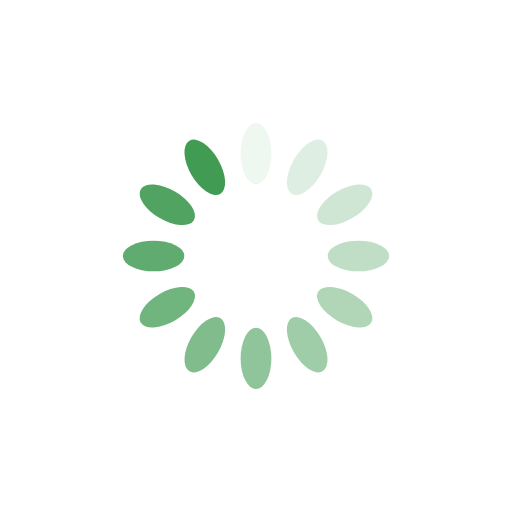
t = 0.00 s
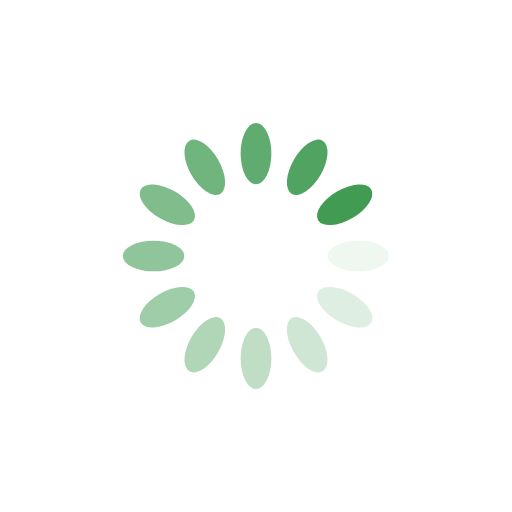
t = 0.25 s
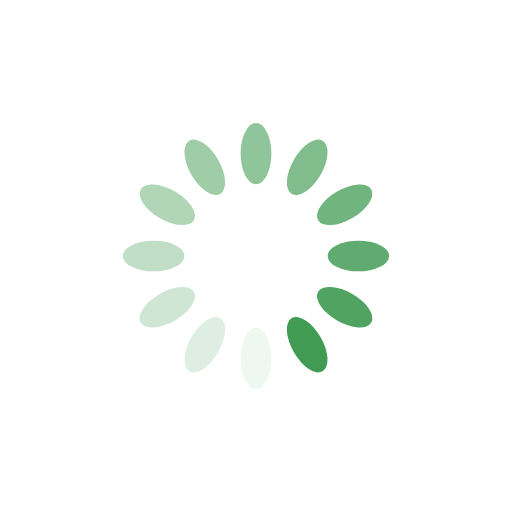
t = 0.50 s
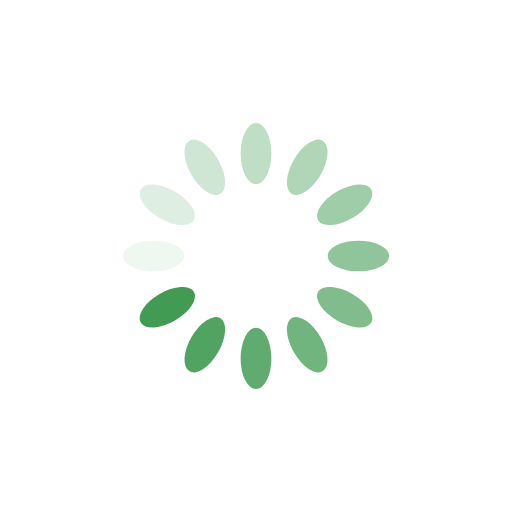
t = 0.75 s

The animated SVG that drew these frames (rendered in a browser with its animation timeline set to each time). Animation: 12 SMIL elements (animate=12); one cycle of 1.00 s, repeats indefinitely.

<?xml version="1.0" encoding="utf-8"?>
<svg xmlns="http://www.w3.org/2000/svg" xmlns:xlink="http://www.w3.org/1999/xlink" style="margin: auto; background: none; display: block; shape-rendering: auto;" width="200px" height="200px" viewBox="0 0 100 100" preserveAspectRatio="xMidYMid">
<g transform="rotate(0 50 50)">
  <rect x="47" y="24" rx="3" ry="6" width="6" height="12" fill="#419b53">
    <animate attributeName="opacity" values="1;0" keyTimes="0;1" dur="1s" begin="-0.9166666666666666s" repeatCount="indefinite"></animate>
  </rect>
</g><g transform="rotate(30 50 50)">
  <rect x="47" y="24" rx="3" ry="6" width="6" height="12" fill="#419b53">
    <animate attributeName="opacity" values="1;0" keyTimes="0;1" dur="1s" begin="-0.8333333333333334s" repeatCount="indefinite"></animate>
  </rect>
</g><g transform="rotate(60 50 50)">
  <rect x="47" y="24" rx="3" ry="6" width="6" height="12" fill="#419b53">
    <animate attributeName="opacity" values="1;0" keyTimes="0;1" dur="1s" begin="-0.75s" repeatCount="indefinite"></animate>
  </rect>
</g><g transform="rotate(90 50 50)">
  <rect x="47" y="24" rx="3" ry="6" width="6" height="12" fill="#419b53">
    <animate attributeName="opacity" values="1;0" keyTimes="0;1" dur="1s" begin="-0.6666666666666666s" repeatCount="indefinite"></animate>
  </rect>
</g><g transform="rotate(120 50 50)">
  <rect x="47" y="24" rx="3" ry="6" width="6" height="12" fill="#419b53">
    <animate attributeName="opacity" values="1;0" keyTimes="0;1" dur="1s" begin="-0.5833333333333334s" repeatCount="indefinite"></animate>
  </rect>
</g><g transform="rotate(150 50 50)">
  <rect x="47" y="24" rx="3" ry="6" width="6" height="12" fill="#419b53">
    <animate attributeName="opacity" values="1;0" keyTimes="0;1" dur="1s" begin="-0.5s" repeatCount="indefinite"></animate>
  </rect>
</g><g transform="rotate(180 50 50)">
  <rect x="47" y="24" rx="3" ry="6" width="6" height="12" fill="#419b53">
    <animate attributeName="opacity" values="1;0" keyTimes="0;1" dur="1s" begin="-0.4166666666666667s" repeatCount="indefinite"></animate>
  </rect>
</g><g transform="rotate(210 50 50)">
  <rect x="47" y="24" rx="3" ry="6" width="6" height="12" fill="#419b53">
    <animate attributeName="opacity" values="1;0" keyTimes="0;1" dur="1s" begin="-0.3333333333333333s" repeatCount="indefinite"></animate>
  </rect>
</g><g transform="rotate(240 50 50)">
  <rect x="47" y="24" rx="3" ry="6" width="6" height="12" fill="#419b53">
    <animate attributeName="opacity" values="1;0" keyTimes="0;1" dur="1s" begin="-0.25s" repeatCount="indefinite"></animate>
  </rect>
</g><g transform="rotate(270 50 50)">
  <rect x="47" y="24" rx="3" ry="6" width="6" height="12" fill="#419b53">
    <animate attributeName="opacity" values="1;0" keyTimes="0;1" dur="1s" begin="-0.16666666666666666s" repeatCount="indefinite"></animate>
  </rect>
</g><g transform="rotate(300 50 50)">
  <rect x="47" y="24" rx="3" ry="6" width="6" height="12" fill="#419b53">
    <animate attributeName="opacity" values="1;0" keyTimes="0;1" dur="1s" begin="-0.08333333333333333s" repeatCount="indefinite"></animate>
  </rect>
</g><g transform="rotate(330 50 50)">
  <rect x="47" y="24" rx="3" ry="6" width="6" height="12" fill="#419b53">
    <animate attributeName="opacity" values="1;0" keyTimes="0;1" dur="1s" begin="0s" repeatCount="indefinite"></animate>
  </rect>
</g>
<!-- [ldio] generated by https://loading.io/ --></svg>
